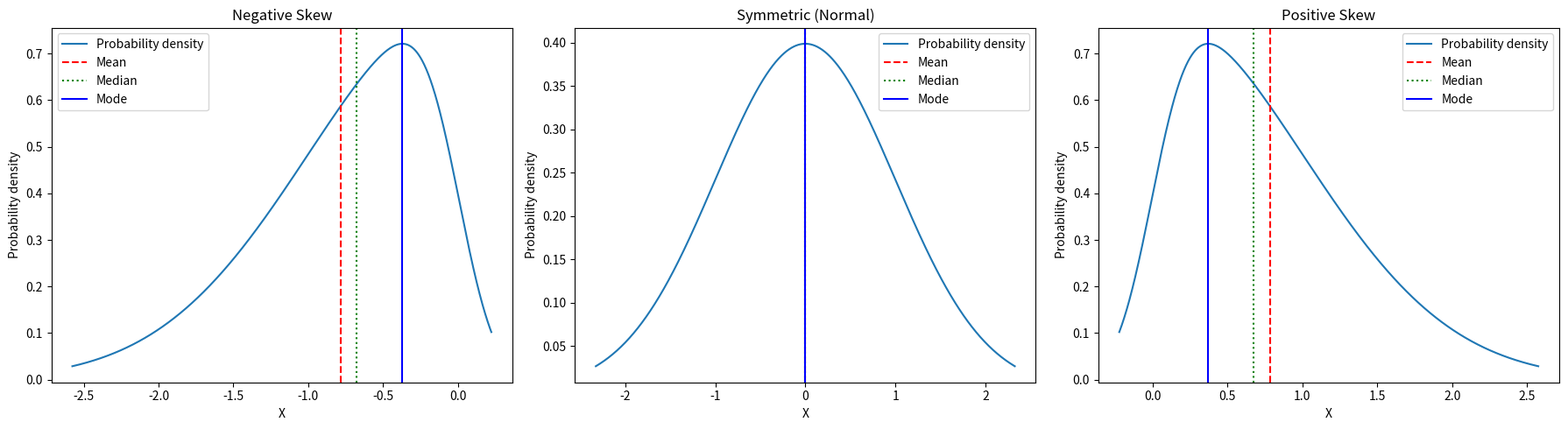

Write Python code to recreate this figure.
import numpy as np
import matplotlib.pyplot as plt
from scipy.stats import skewnorm

# Parameters for the skewed normal distributions
a_values = [-5, 0, 5]  # Negative for left-skewed, 0 for normal, positive for right-skewed
labels = ['Negative Skew', 'Symmetric (Normal)', 'Positive Skew']

# Set up the figure and axes for the subplots
fig, axes = plt.subplots(1, 3, figsize=(18, 5))

# Loop through each subplot to generate skewed normal distributions and mark mode, mean, and median
for ax, a, label in zip(axes, a_values, labels):
    rv = skewnorm(a)
    x = np.linspace(rv.ppf(0.01), rv.ppf(0.99), 1000)
    y = rv.pdf(x)

    # Calculating mean, median, and an approximation of mode
    mean = rv.mean()
    median = rv.median()
    mode = x[y.argmax()]  # The x value where the PDF has its maximum value

    # Plotting
    # ax.plot(x, y, 's-', label='Probability density')
    ax.plot(x, y, label='Probability density')
    ax.axvline(mean, color='r', linestyle='--', label='Mean')
    ax.axvline(median, color='g', linestyle=':', label='Median')
    ax.axvline(mode, color='b', linestyle='-', label='Mode')

    ax.set_title(label)
    ax.set_xlabel('X')
    ax.set_ylabel('Probability density')
    ax.legend()

plt.tight_layout()
plt.show()
